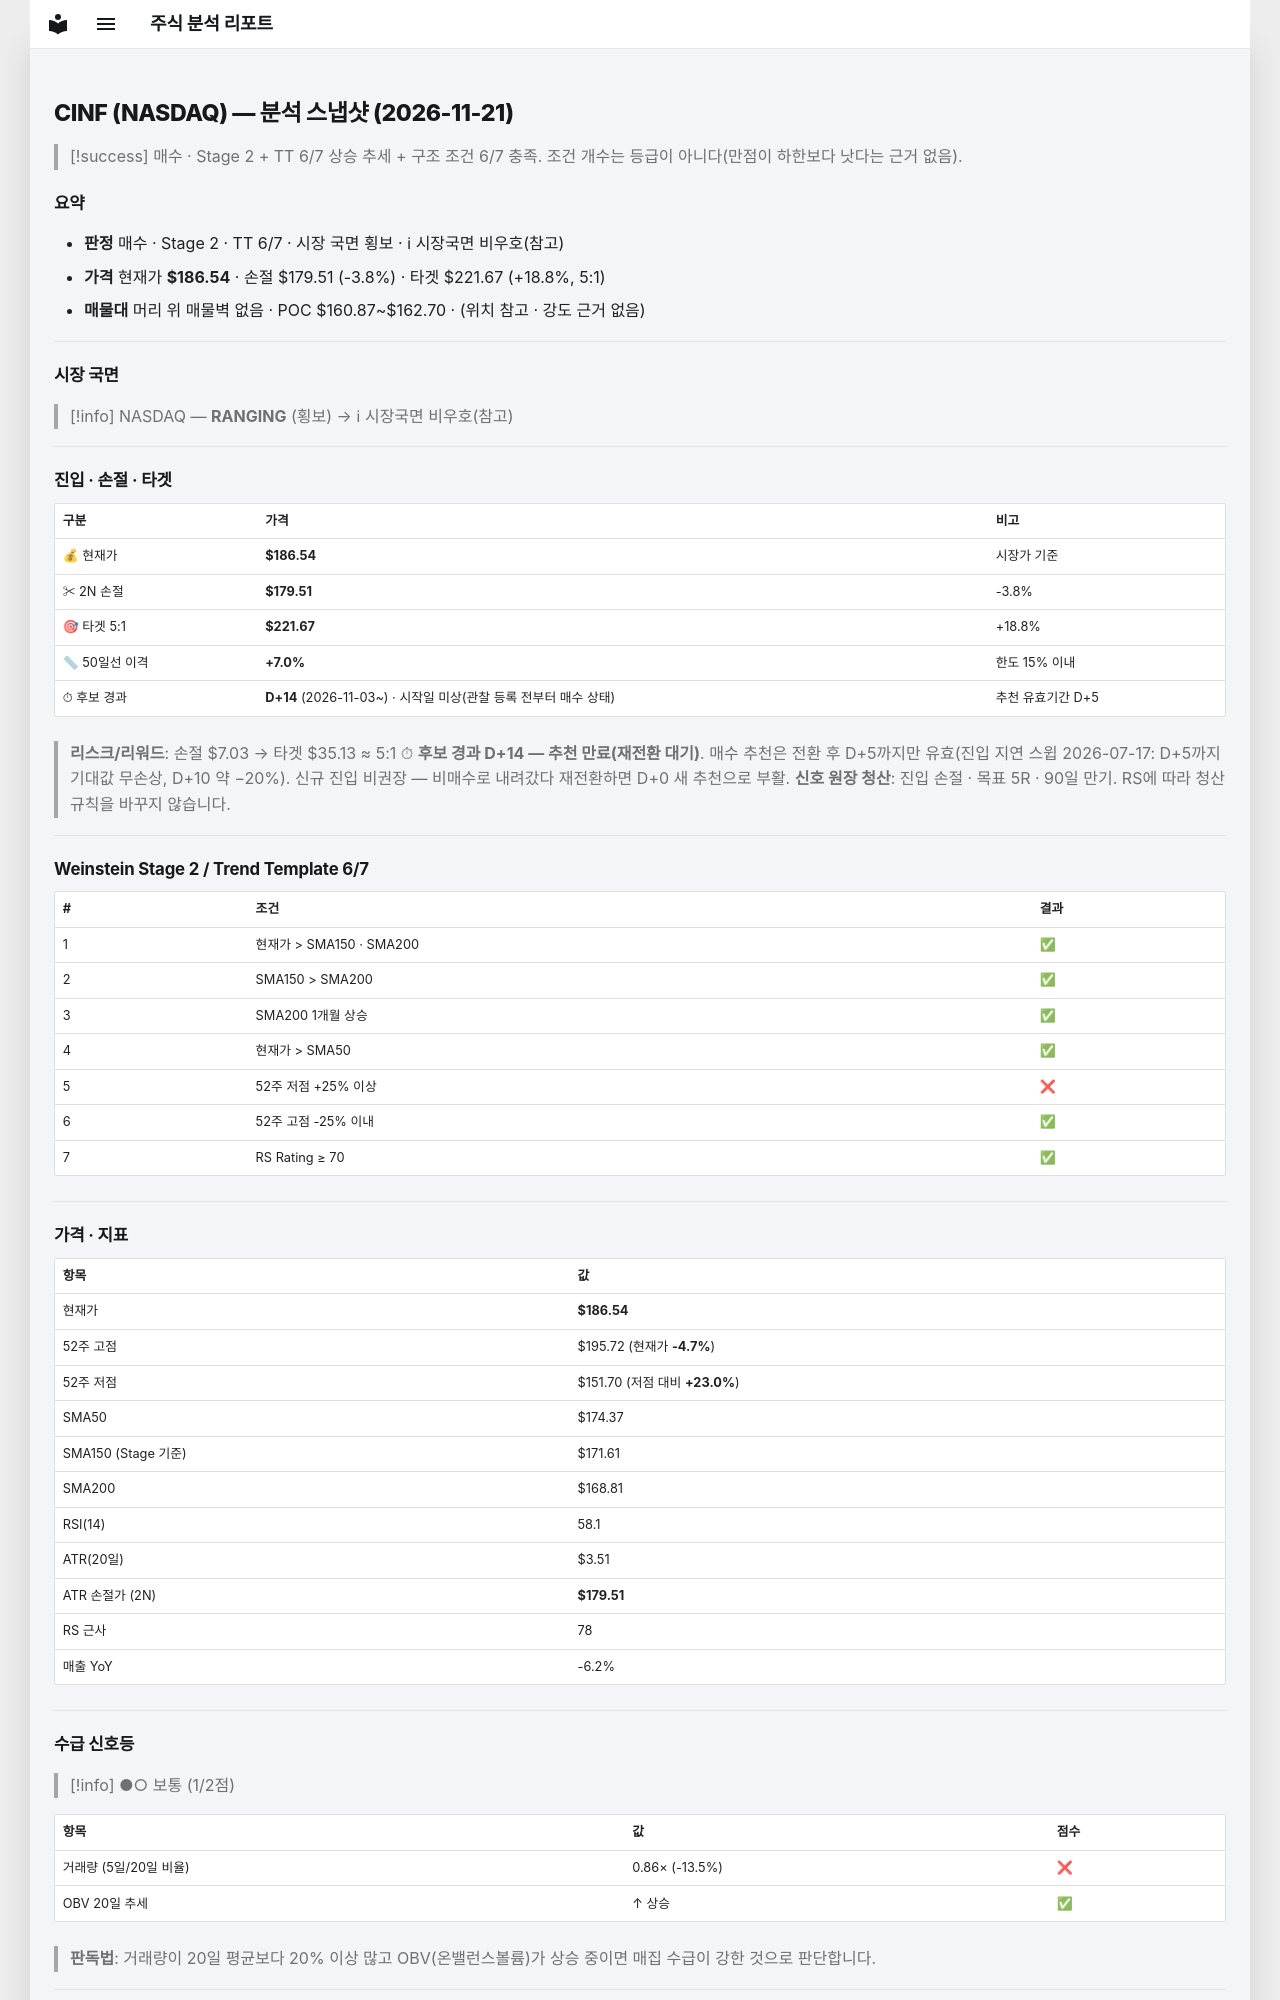

repository: soloandco/stock-reports · page: snapshots/CINF-2026-11-21/index.html · generator: mkdocs

---
type: analysis-snapshot
title: CINF 분석 스냅샷
ticker: CINF
market: NASDAQ
created: 2026-11-21
updated: 2026-11-21
bar-date: 2026-11-20
verdict: 매수관찰
real-rr: 1.02
sma50-gap-pct: 7.0
candidate-days: 14
candidate-since: 2026-11-03
candidate-start-unknown: true
weekly-position: 저항대아래
weekly-overhead-price: 193.71
weekly-overhead-pct: 3.8
stage: 2
trend-template-score: 6
tt-max: 7
ma-set: sma-50-150-200
price: 186.5399932861328
stop-price: 179.5138901389798
market-regime: RANGING
supply-demand-score: 1/2
supply-demand-label: 보통
status: tracking
tags:
  - stock-agent
  - watchlist
  - CINF
  - analysis
related:
  - "[[analysis-template]]"
---

# CINF (NASDAQ) — 분석 스냅샷 (2026-11-21)

> [!success] 매수 · Stage 2 + TT 6/7
> 상승 추세 + 구조 조건 6/7 충족. 조건 개수는 등급이 아니다(만점이 하한보다 낫다는 근거 없음).

## 요약

- **판정** 매수 · Stage 2 · TT 6/7 · 시장 국면 횡보 · ℹ 시장국면 비우호(참고)
- **가격** 현재가 **$186.54** · 손절 $179.51 (-3.8%) · 타겟 $221.67 (+18.8%, 5:1)
- **매물대** 머리 위 매물벽 없음 · POC $160.87~$162.70 · (위치 참고 · 강도 근거 없음)

---

## 시장 국면

> [!info] NASDAQ — **RANGING** (횡보) → ℹ 시장국면 비우호(참고)

---

## 진입 · 손절 · 타겟

| 구분 | 가격 | 비고 |
|------|------|------|
| 💰 현재가 | **$186.54** | 시장가 기준 |
| ✂ 2N 손절 | **$179.51** | -3.8% |
| 🎯 타겟 5:1 | **$221.67** | +18.8% |
| 📏 50일선 이격 | **+7.0%** | 한도 15% 이내 |
| ⏱ 후보 경과 | **D+14** (2026-11-03~) · 시작일 미상(관찰 등록 전부터 매수 상태) | 추천 유효기간 D+5 |

> **리스크/리워드**: 손절 $7.03 → 타겟 $35.13 ≈ 5:1
> ⏱ **후보 경과 D+14 — 추천 만료(재전환 대기)**. 매수 추천은 전환 후 D+5까지만 유효(진입 지연 스윕 2026-07-17: D+5까지 기대값 무손상, D+10 약 −20%). 신규 진입 비권장 — 비매수로 내려갔다 재전환하면 D+0 새 추천으로 부활.
> **신호 원장 청산**: 진입 손절 · 목표 5R · 90일 만기. RS에 따라 청산 규칙을 바꾸지 않습니다.

---

## Weinstein Stage 2 / Trend Template 6/7

| # | 조건 | 결과 |
|---|------|------|
| 1 | 현재가 > SMA150 · SMA200 | ✅ |
| 2 | SMA150 > SMA200 | ✅ |
| 3 | SMA200 1개월 상승 | ✅ |
| 4 | 현재가 > SMA50 | ✅ |
| 5 | 52주 저점 +25% 이상 | ❌ |
| 6 | 52주 고점 -25% 이내 | ✅ |
| 7 | RS Rating ≥ 70 | ✅ |

---

## 가격 · 지표

| 항목 | 값 |
|------|---|
| 현재가 | **$186.54** |
| 52주 고점 | $195.72 (현재가 **-4.7%**) |
| 52주 저점 | $151.70 (저점 대비 **+23.0%**) |
| SMA50 | $174.37 |
| SMA150 (Stage 기준) | $171.61 |
| SMA200 | $168.81 |
| RSI(14) | 58.1 |
| ATR(20일) | $3.51 |
| ATR 손절가 (2N) | **$179.51** |
| RS 근사 | 78 |
| 매출 YoY | -6.2% |

---
## 수급 신호등

> [!info] ●○ 보통 (1/2점)

| 항목 | 값 | 점수 |
|------|------|------|
| 거래량 (5일/20일 비율) | 0.86× (-13.5%) | ❌ |
| OBV 20일 추세 | ↑ 상승 | ✅ |

> **판독법**: 거래량이 20일 평균보다 20% 이상 많고 OBV(온밸런스볼륨)가 상승 중이면 매집 수급이 강한 것으로 판단합니다.

---
